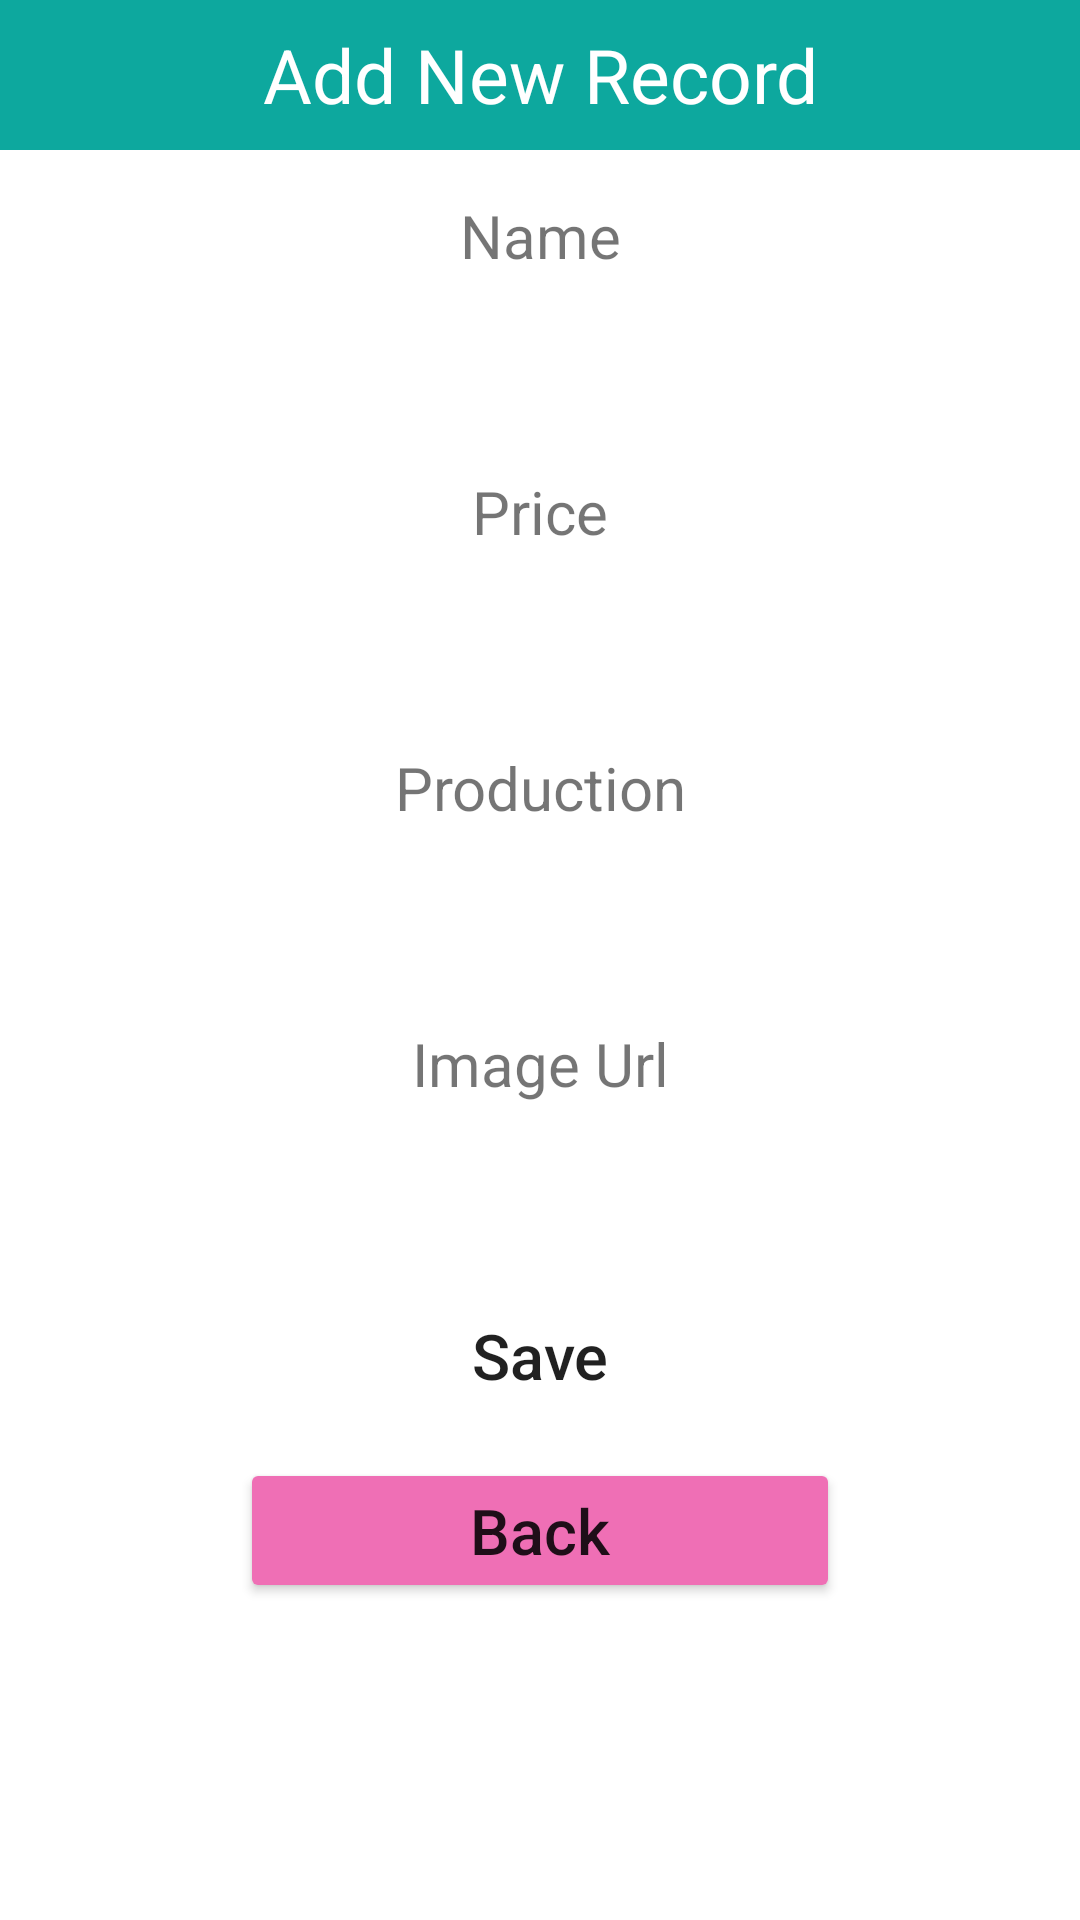

The Android layout XML behind this screen, and the referenced resources:
<!-- AndroidManifest.xml: application theme Theme.Productmanagement -->
<!-- res/layout/activity_add.xml -->
<?xml version="1.0" encoding="utf-8"?>
<LinearLayout
    xmlns:android="http://schemas.android.com/apk/res/android"
    android:layout_width="match_parent"
    android:layout_height="match_parent"
    android:orientation="vertical"
    >

    <TextView
        android:layout_width="match_parent"
        android:layout_height="50dp"
        android:text="Add New Record"
        android:background="@color/purple_500"
        android:textSize="25dp"
        android:gravity="center"
        android:textColor="#FFF"/>


    <TextView
        android:layout_width="match_parent"
        android:layout_height="wrap_content"
        android:gravity="center"
        android:textSize="20sp"
        android:layout_marginTop="15dp"
        android:layout_marginBottom="5dp"
        android:text="Name"/>

    <EditText
        android:layout_width="match_parent"
        android:layout_height="45dp"
        android:layout_marginLeft="10dp"
        android:layout_marginRight="10dp"
        android:background="@drawable/rounded"
        android:gravity="center"
        android:id="@+id/txtName"/>

    <TextView
        android:layout_width="match_parent"
        android:layout_height="wrap_content"
        android:gravity="center"
        android:textSize="20sp"
        android:layout_marginTop="15dp"
        android:layout_marginBottom="5dp"
        android:text="Price"/>

    <EditText
        android:layout_width="match_parent"
        android:layout_height="45dp"
        android:layout_marginLeft="10dp"
        android:layout_marginRight="10dp"
        android:background="@drawable/rounded"
        android:gravity="center"
        android:id="@+id/txtPrice"/>

    <TextView
        android:layout_width="match_parent"
        android:layout_height="wrap_content"
        android:gravity="center"
        android:textSize="20sp"
        android:layout_marginTop="15dp"
        android:layout_marginBottom="5dp"
        android:text="Production"/>

    <EditText
        android:layout_width="match_parent"
        android:layout_height="45dp"
        android:layout_marginLeft="10dp"
        android:layout_marginRight="10dp"
        android:background="@drawable/rounded"
        android:gravity="center"
        android:id="@+id/txtProduction"/>

    <TextView
        android:layout_width="match_parent"
        android:layout_height="wrap_content"
        android:gravity="center"
        android:textSize="20sp"
        android:layout_marginTop="15dp"
        android:layout_marginBottom="5dp"
        android:text="Image Url"/>

    <EditText
        android:layout_width="match_parent"
        android:layout_height="45dp"
        android:layout_marginLeft="10dp"
        android:layout_marginRight="10dp"
        android:background="@drawable/rounded"
        android:gravity="center"
        android:id="@+id/txtImageUrl"/>

    <Button
        android:layout_width="match_parent"
        android:layout_height="wrap_content"
        android:layout_marginLeft="25dp"
        android:layout_marginRight="25dp"
        android:layout_marginTop="10dp"
        android:text="Save"
        android:textSize="21dp"
        android:textAllCaps="false"
        android:background="@drawable/rounded"
        android:gravity="center"
        android:id="@+id/btnAdd"/>

    <Button
        android:layout_width="200dp"
        android:layout_height="wrap_content"
        android:layout_marginLeft="25dp"
        android:layout_marginRight="25dp"
        android:layout_marginTop="10dp"
        android:text="Back"
        android:textSize="21dp"
        android:textAllCaps="false"
        android:backgroundTint="#EF6FB5"
        android:layout_gravity="center"
        android:gravity="center"
        android:id="@+id/btnBack"/>


</LinearLayout>
<!-- resources referenced by this layout -->
<resources>
  <color name="purple_500">#0DA89E</color>
  <style name="Theme.Productmanagement" parent="Theme.MaterialComponents.DayNight.DarkActionBar">
          
          <item name="colorPrimary">@color/purple_500</item>
          <item name="colorPrimaryVariant">@color/purple_700</item>
          <item name="colorOnPrimary">@color/white</item>
          
          <item name="colorSecondary">@color/teal_200</item>
          <item name="colorSecondaryVariant">@color/teal_700</item>
          <item name="colorOnSecondary">@color/black</item>
          
          <item name="android:statusBarColor" tools:targetApi="l">?attr/colorPrimaryVariant</item>
          
      </style>
  <color name="purple_700">#00688b</color>
  <color name="white">#FFFFFFFF</color>
  <color name="teal_200">#FF03DAC5</color>
  <color name="teal_700">#FF018786</color>
  <color name="black">#FF000000</color>
</resources>
